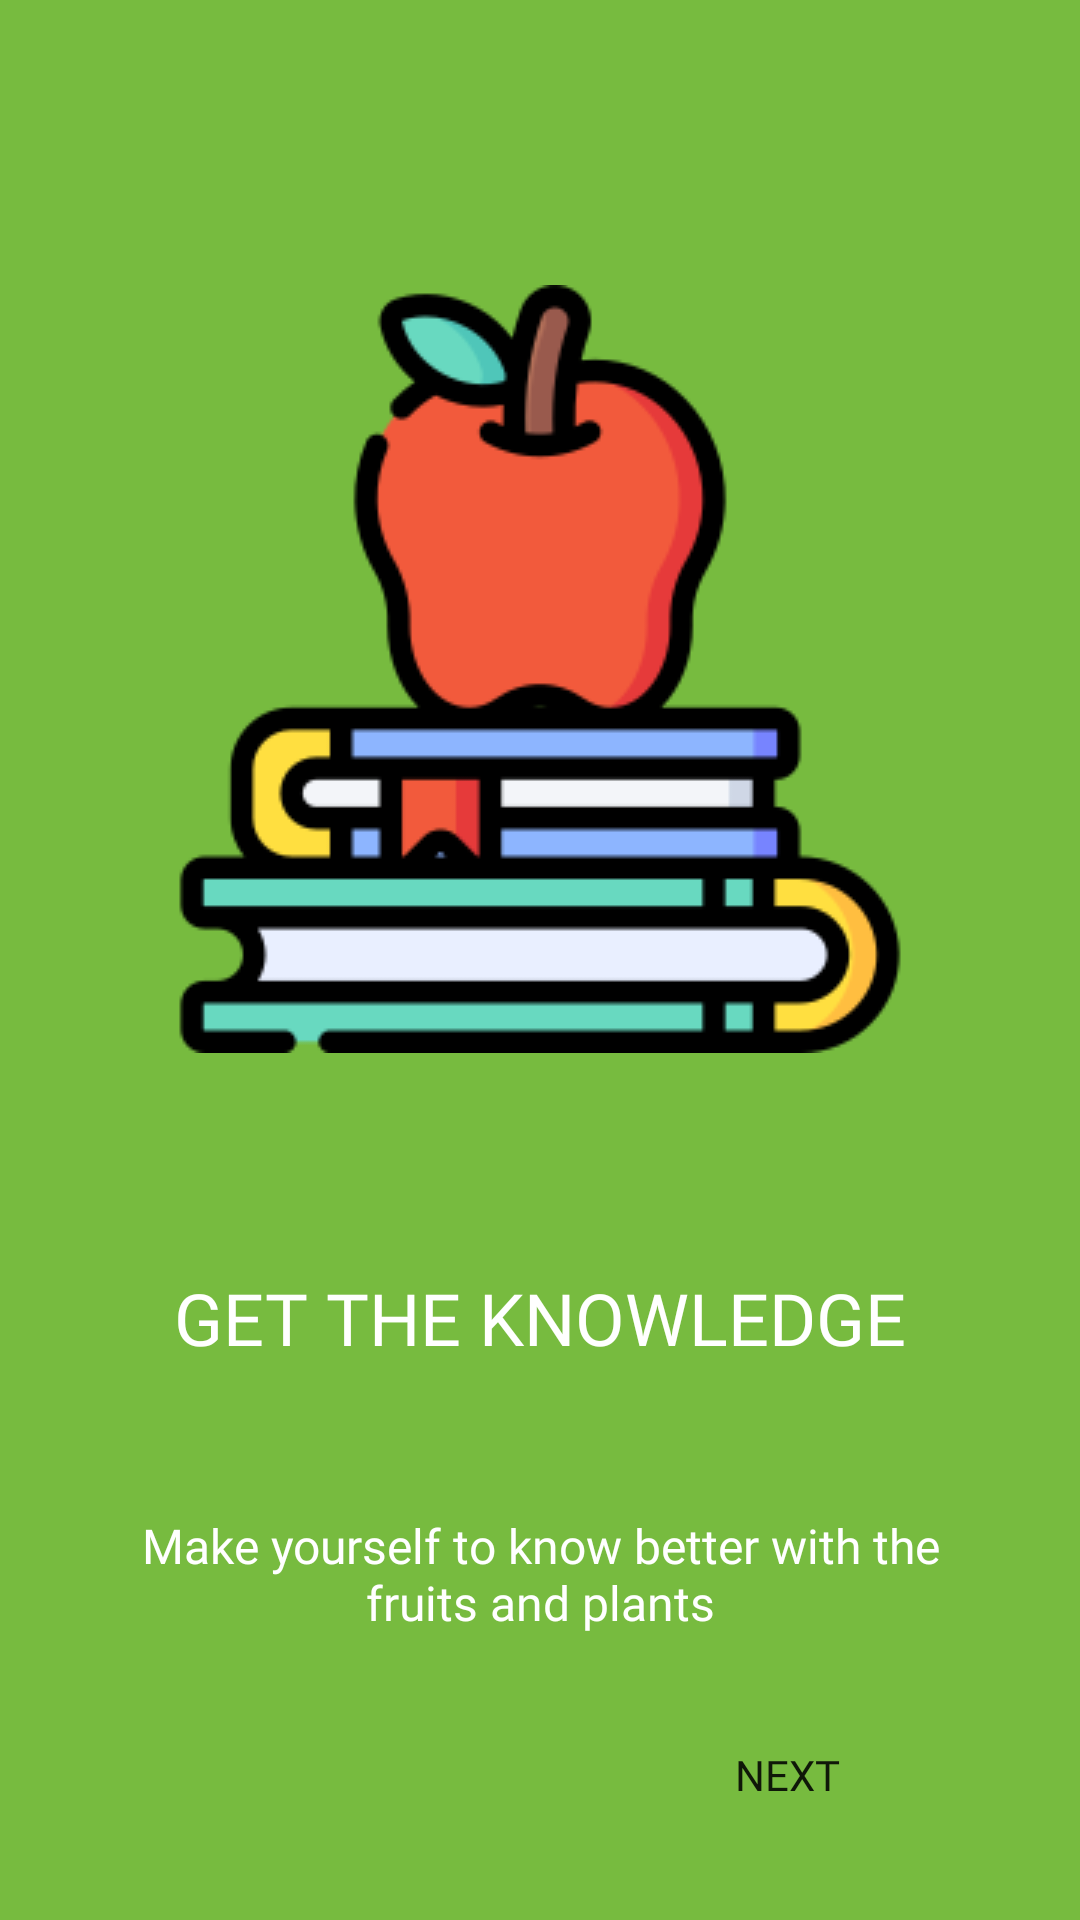

Produce the Android XML layout that renders to this screen, including the resource entries it uses.
<!-- AndroidManifest.xml: application theme Theme.Fresco -->
<!-- res/layout/activity_onboarding_two.xml -->
<?xml version="1.0" encoding="utf-8"?>
<androidx.constraintlayout.widget.ConstraintLayout xmlns:android="http://schemas.android.com/apk/res/android"
    xmlns:app="http://schemas.android.com/apk/res-auto"
    xmlns:tools="http://schemas.android.com/tools"
    android:layout_width="match_parent"
    android:layout_height="match_parent"
    android:background="@color/green"
    tools:context=".ui.onboarding.OnboardingTwo">

    <ImageView
        android:id="@+id/img_onboard_two"
        android:layout_width="wrap_content"
        android:layout_height="wrap_content"
        android:layout_marginTop="95dp"
        android:background="@drawable/two"
        android:contentDescription="@string/second_onboarding_content"
        app:layout_constraintEnd_toEndOf="parent"
        app:layout_constraintStart_toStartOf="parent"
        app:layout_constraintTop_toTopOf="parent" />

    <TextView
        android:id="@+id/text_view_onboard_two"
        android:layout_width="wrap_content"
        android:layout_height="wrap_content"
        android:layout_marginTop="72dp"
        android:fontFamily="@font/poppins_bold"
        android:text="@string/get_the_knowledge"
        android:textColor="@color/white"
        android:textSize="24sp"
        app:layout_constraintEnd_toEndOf="parent"
        app:layout_constraintStart_toStartOf="parent"
        app:layout_constraintTop_toBottomOf="@+id/img_onboard_two" />

    <TextView
        android:id="@+id/text_view_two_desc"
        android:layout_width="0dp"
        android:layout_height="wrap_content"
        android:layout_marginStart="42dp"
        android:layout_marginTop="49dp"
        android:layout_marginEnd="42dp"
        android:fontFamily="@font/poppins_light"
        android:text="@string/make_yourself_to_know_better_with_the_fruits_and_plants"
        android:textAlignment="center"
        android:textColor="@color/white"
        android:textSize="16sp"
        app:layout_constraintEnd_toEndOf="parent"
        app:layout_constraintStart_toStartOf="parent"
        app:layout_constraintTop_toBottomOf="@+id/text_view_onboard_two" />

    <androidx.appcompat.widget.AppCompatButton
        android:id="@+id/btn_onboard_two"
        android:layout_width="101dp"
        android:layout_height="29dp"
        android:layout_marginEnd="47dp"
        android:layout_marginBottom="34dp"
        android:background="@drawable/btn_onboarding"
        android:fontFamily="@font/poppins_semibold"
        android:text="@string/next"
        app:layout_constraintBottom_toBottomOf="parent"
        app:layout_constraintEnd_toEndOf="parent" />

</androidx.constraintlayout.widget.ConstraintLayout>
<!-- resources referenced by this layout -->
<resources>
  <color name="green">#77BB3F</color>
  <color name="white">#FFFFFFFF</color>
  <!-- drawable two: png bitmap (drawable, 12223 bytes) -->
  <string name="get_the_knowledge">GET THE KNOWLEDGE</string>
  <string name="make_yourself_to_know_better_with_the_fruits_and_plants">Make yourself to know better with the fruits and plants</string>
  <string name="next">Next</string>
  <string name="second_onboarding_content">second onboarding</string>
  <style name="Theme.Fresco" parent="Theme.MaterialComponents.DayNight.NoActionBar">
          
          <item name="colorPrimary">@color/purple_500</item>
          <item name="colorPrimaryVariant">@color/purple_700</item>
          <item name="colorOnPrimary">@color/white</item>
          
          <item name="colorSecondary">@color/teal_200</item>
          <item name="colorSecondaryVariant">@color/teal_700</item>
          <item name="colorOnSecondary">@color/black</item>
          
          <item name="android:statusBarColor" tools:targetApi="l">?attr/colorPrimaryVariant</item>
          
      </style>
  <color name="black">#FF000000</color>
  <!-- not gathered from this repository: default colours our renderer supplied (Android Studio template values) -->
  <color name="purple_500">#FF6200EE</color>
  <color name="purple_700">#FF3700B3</color>
  <color name="teal_200">#FF03DAC5</color>
  <color name="teal_700">#FF018786</color>
</resources>
